pico-8 play session: no input (idle)

[t = 1 s] idle ~1s (no d-pad/buttons)
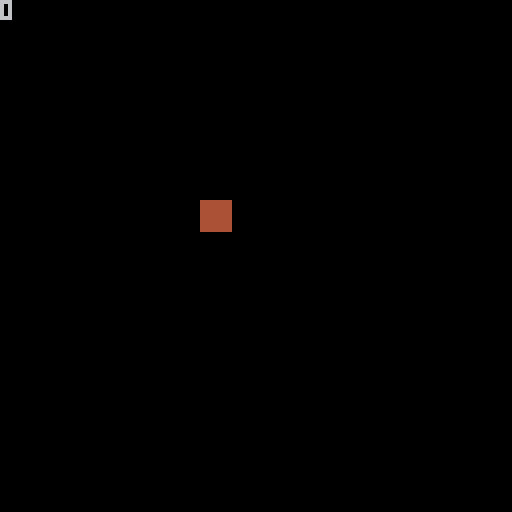

pico-8 cartridge
version 18
__lua__
--------------------�▥个�⬆️�第�█个代�▒�∧♥件�♥😐-------------------
function _init()
  cls()
  -----------------------------�⬅️�…-------------------------------
  --todo:--�☉�建对象---(对象�…♪, 精�▒��∧�◆�, �☉�建�░�♪置_x, �☉�建�░�♪置_y, 精�▒�宽度, 精�▒��▤度, �▤��…��✽��웃�웃��…●�░�☉▥)
  player = init_spr("player", 1, 50, 50, 1, 1, true)
  --todo:--�☉�建�⌂��⬆️�第�█个---(对象, 第�█帧精�▒��∧�◆�, �█�…🅾️�█帧精�▒��∧�◆�, �⌂��⬆️��…♪称, �▤��…�循�🅾️�)
  init_animation(player, 1, 3, 10, "nomal", false)
  --todo:--�☉�建�⌂��⬆️�第�😐个---(对象, 第�█帧精�▒��∧�◆�, �█�…🅾️�█帧精�▒��∧�◆�, �⌂��⬆️��…♪称, �▤��…�循�🅾️�)
  init_animation(player, 4, 6, 10, "go", true)
  ----------------------------------------------------------------
end

function _update()
  ---------------�♥😐面�♪�⬆️�管------------------
  game_states.update_states["play_update"]()
  ------------------------------------------

  ------------------------举�⬅️------------------------
  -----------�⌂��⬆️��▤认�★��⬆️��░�▤�第�█个�☉�建�░�⌂��⬆️�------------
  --todo:--�☉♥�♪��⌂��⬆️�----(�⌂��⬆️��웃█在�░对象�😐欲�☉♥�♪��░�⌂��⬆️��…♪称)
  if (btnp(l)) change_animation(player, "go")

end

function _draw()
  cls()
  ---------------�♥😐面�♪�⬆️�管------------------
  game_states.draw_states["play_draw"]()
  ------------------------------------------
end

-->8
--------------------�▥个�⬆️�第�😐个代�▒�∧♥件�♥😐-------------------
--------------------�▥�♥😐�░�⬇️��♪�⬆️�管--------------------------

object_table = {}

----------------实�⬅️�😐∧对象---------------
--sp(图�웃♥索�ˇ)--pos_x,pos_y(实�⬅️�😐∧�…�♥)--width,height(图�웃♥�▤度�😐宽度)--
function init_spr(name, sp, pos_x, pos_y, width, height, is_physic, v_x, v_y)
  if not v_x then v_x = 0 end
  if not v_y then v_y = 0 end
  local animation_table = {}
  local animation
  local spr_obj = {sp = sp, pos_x = pos_x, pos_y = pos_y, height = height, width = width,
    vecter = {x = v_x, y = v_y},
    is_physic = is_physic,
	animation_table = animation_table,
	animation = animation,
	destroy = function()
		object_table[name] = nil
	end,
  }

  object_table[name] = spr_obj
	return spr_obj
end
----------------------------------------

--------------地形碰�★�-------------------
--sprit_flag: palyer = 1, map = 2
x = 0
function hit(sprit, hit_spr_flag, hit_side, hit_func)
	local next_x = sprit.pos_x + sprit.vecter.x
	local next_y = sprit.pos_y + sprit.vecter.y
	local w = sprit.width*8 -1
	local h = sprit.height*8 -1
	local next_last_x = next_x + w
	local next_last_y = next_y + h
  x = 0

	local function h_func()
		for i = sprit.pos_x, sprit.pos_x + w, w do
			if (fget(mget(i/8, (next_y)/8)) == hit_spr_flag) or (fget(mget(i/8, (next_last_y)/8)) == hit_spr_flag) then
				return true
			end
		end
		return false
	end

	local function w_func()
		for i = sprit.pos_y, sprit.pos_y + h, h do
			if (fget(mget((next_x)/8, i/8)) == hit_spr_flag) or (fget(mget((next_last_x)/8, i/8)) == hit_spr_flag) then
        x = fget(mget((next_x)/8, i/8))
        return true
			end
		end
		return false
	end

	local get_func_tbl = {
		height = function()
			if h_func() then
				hit_func()
			end
		end,

		width = function()
			if w_func() then
				hit_func()
			end
		end,

		all = function()
			if h_func() and w_func()then
				hit_func()
			end
		end,
	}
	get_func_tbl[hit_side]()
end
------------------------------------------


----------------------�☉�建�⌂��⬆️�-------------------
function init_animation(spr_obj, first_spr, last_spr, play_time, ani_flag, loop)
	local update_time = 0
	local sp = first_spr
  local width = spr_obj.width
  local height = spr_obj.height
	local function next_ps(sprit)
		local next = sprit + width
		if next > 15 then next = flr(next/15) * 16 + height end
		return (sprit + width)
	end
	local updat_v = 1
	spr_obj.animation_table[ani_flag] = function()
		update_time += updat_v
		if update_time == play_time then
			if sp == last_spr then
				sp = first_spr
				if not loop then
					updat_v = 0
				end
			else
				sp = next_ps(sp)
			end
			update_time = 0
		end
		spr_obj.sp = sp
	end
	if spr_obj.animation == nil then
		spr_obj.animation = spr_obj.animation_table[ani_flag]
	end
end

--------------�☉♥�♪��⌂��⬆️�-------------
function change_animation(spr_obj, ani_flag)
	spr_obj.animation = spr_obj.animation_table[ani_flag]
end

--------------更�∧��⌂��⬆️�--------------
function update_animation()
	for i,v in pairs(object_table) do
		v.animation()
	end
end

game_states = {
  ----------update�⌂��█▒机--------------
	update_states = {
    play_update = function()
      update_animation()
    end,

    game_over_update = function()

    end,
  },
  ---------------------------------
  draw_states = {
		play_draw = function()
      map(0,0)
      print(x)
      for i,v in pairs(object_table) do
  			spr(v.sp, v.pos_x, v.pos_y, v.width, v.height)
      end
    end,
    game_over_draw = function()
      -- map(16, 0)
    end,
  },
    -------------------------------
}
__gfx__
0000000044444444888888885555555599999999ddddddddeeeeeeee777b77770000000000000000000000000000000000000000000000000000000000000000
0000000044444444888888885555555599999999ddddddddeeaeeeee777b77b70000000000000000000000000000000000000000000000000000000000000000
007007004444444488888888555555559999999999d99d9deeaeeaee77bb77bb0000000000000000000000000000000000000000000000000000000000000000
0007700044444444888888885555555599999999d9999d9deeaaaaaebb7777bb0000000000000000000000000000000000000000000000000000000000000000
0007700044444444888888885555555599999999dddd9d9deeeeaeae77b77bb70000000000000000000000000000000000000000000000000000000000000000
0070070044444444888888885555555599999999ddd99d9deeeaaeae77bbbb770000000000000000000000000000000000000000000000000000000000000000
0000000044444444888888885555555599999999ddd9999deeaaeaee777777770000000000000000000000000000000000000000000000000000000000000000
0000000044444444888888885555555599999999ddddddddeeeaaaee777777770000000000000000000000000000000000000000000000000000000000000000
